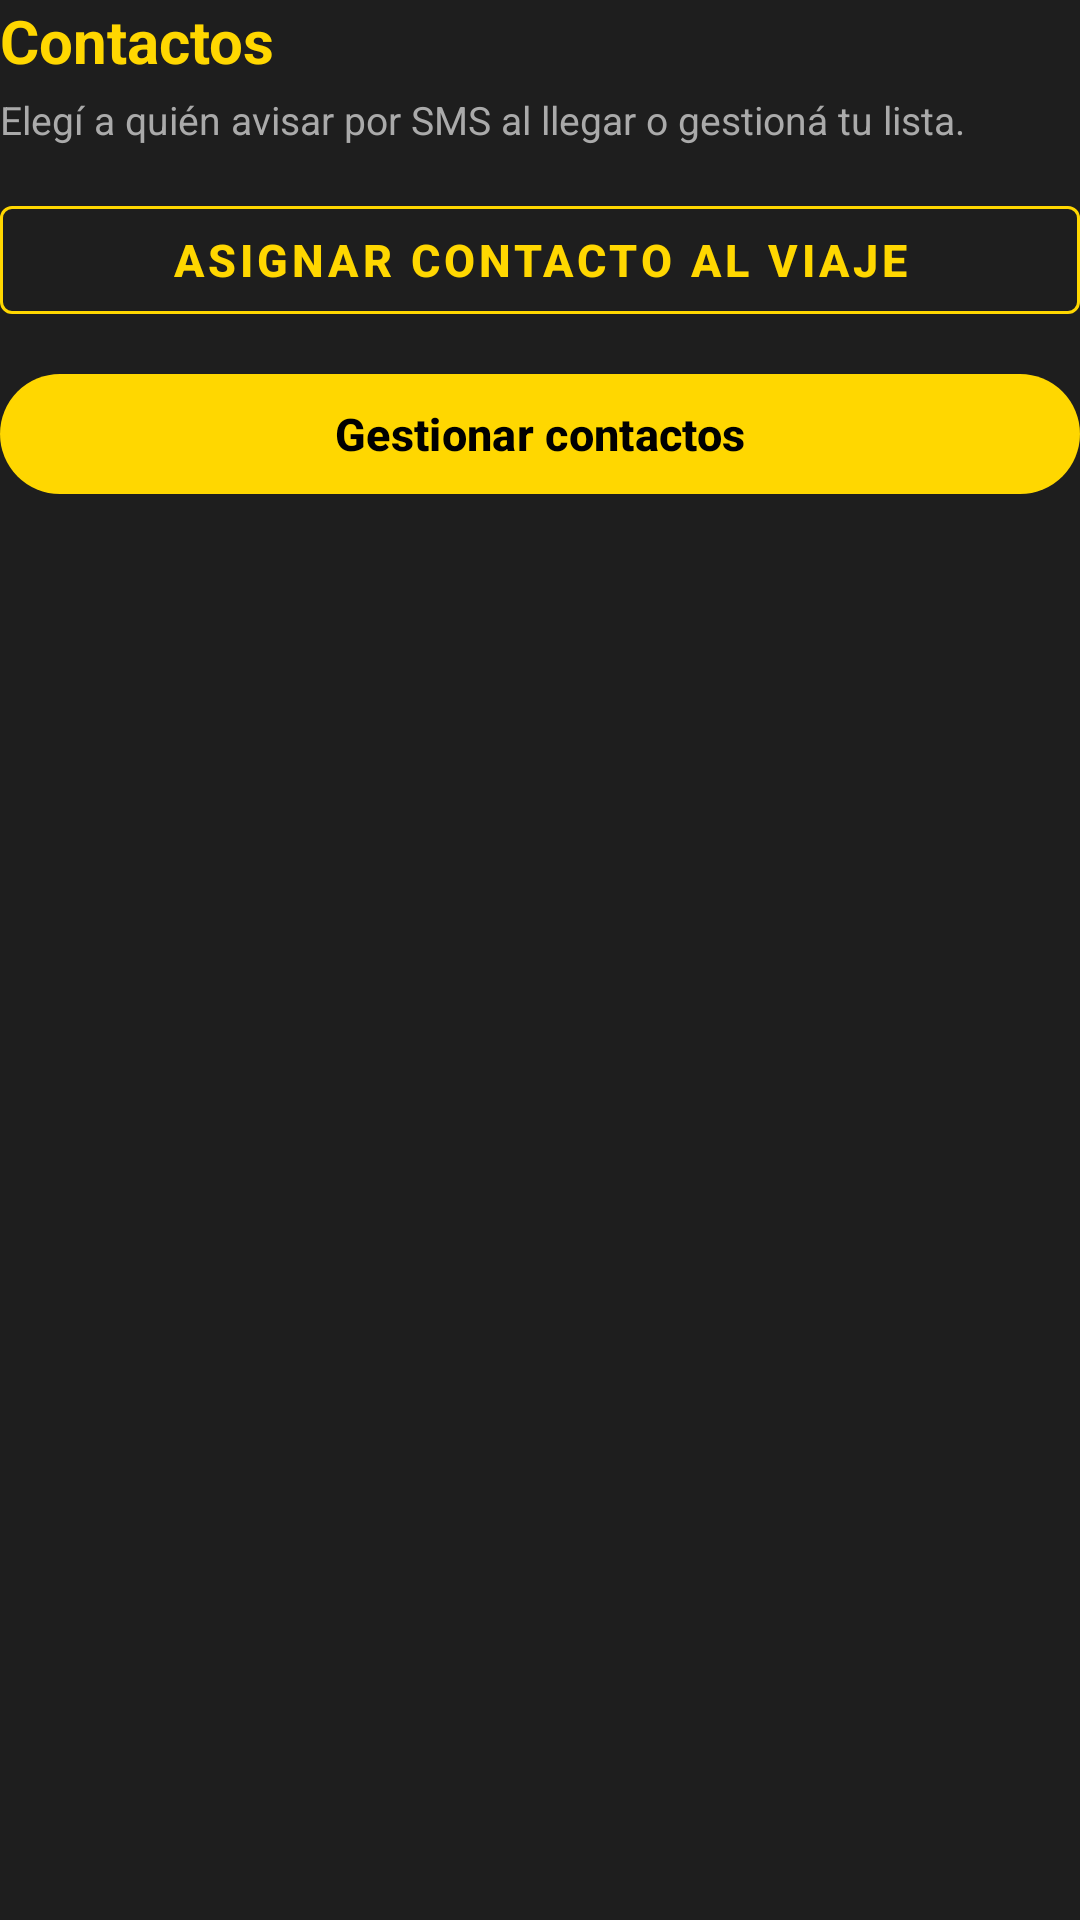

This screen was rendered from an Android layout file. Write that file and the resources it references.
<!-- AndroidManifest.xml: application theme Theme.NoTePases -->
<!-- res/layout/layout_sheet_contactos.xml -->
<?xml version="1.0" encoding="utf-8"?>
<LinearLayout xmlns:android="http://schemas.android.com/apk/res/android"
    xmlns:app="http://schemas.android.com/apk/res-auto"
    android:id="@+id/layoutSheetContactos"
    android:layout_width="match_parent"
    android:layout_height="wrap_content"
    android:background="@color/card_background"
    android:orientation="vertical">

    <TextView
        android:layout_width="wrap_content"
        android:layout_height="wrap_content"
        android:contentDescription="Menú de contactos"
        android:text="Contactos"
        android:textColor="@color/primary_yellow"
        android:textSize="20sp"
        android:textStyle="bold" />

    <TextView
        android:layout_width="wrap_content"
        android:layout_height="wrap_content"
        android:layout_marginTop="4dp"
        android:layout_marginBottom="14dp"
        android:text="Elegí a quién avisar por SMS al llegar o gestioná tu lista."
        android:textColor="#AAAAAA"
        android:textSize="13sp" />

    <com.google.android.material.button.MaterialButton
        android:id="@+id/btnAsignarContacto"
        style="@style/Widget.MaterialComponents.Button.OutlinedButton"
        android:layout_width="match_parent"
        android:layout_height="wrap_content"
        android:contentDescription="Asignar contacto al viaje"
        android:text="Asignar contacto al viaje"
        android:textColor="@color/primary_yellow"
        android:textSize="15sp"
        android:textStyle="bold"
        app:strokeColor="@color/primary_yellow"
        app:strokeWidth="1dp" />

    <com.google.android.material.button.MaterialButton
        android:id="@+id/btnContactos"
        android:layout_width="match_parent"
        android:layout_height="wrap_content"
        android:layout_marginTop="10dp"
        android:contentDescription="Gestionar contactos"
        android:text="Gestionar contactos"
        android:textColor="@color/text_black"
        android:textSize="15sp"
        android:textStyle="bold"
        app:backgroundTint="@color/primary_yellow" />

</LinearLayout>
<!-- resources referenced by this layout -->
<resources>
  <color name="card_background">#1E1E1E</color>
  <color name="primary_yellow">#FFD700</color>
  <color name="text_black">#000000</color>
  <style name="Theme.NoTePases" parent="Base.Theme.NoTePases" />
  <style name="Base.Theme.NoTePases" parent="Theme.Material3.DayNight.NoActionBar">
          
          
      </style>
</resources>
